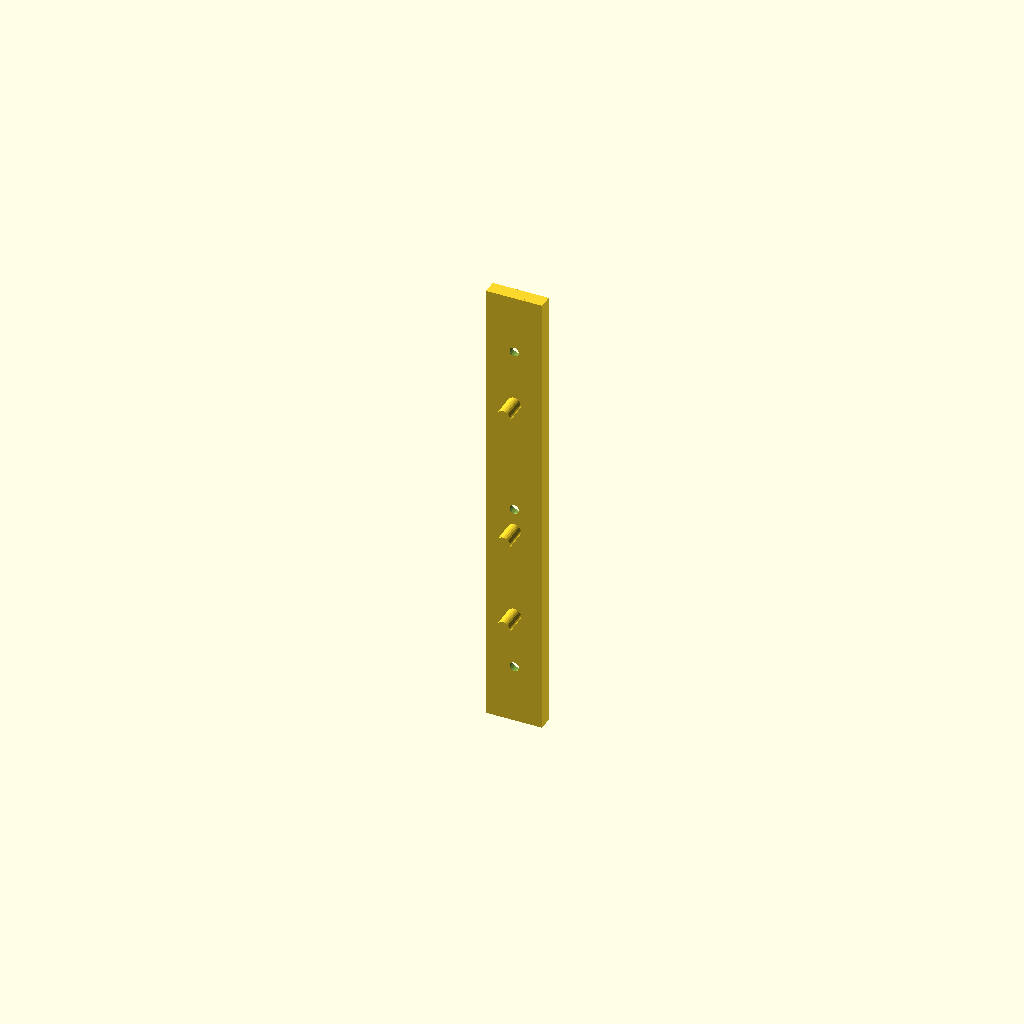
Cell 1: rendered with the file's own defaults.
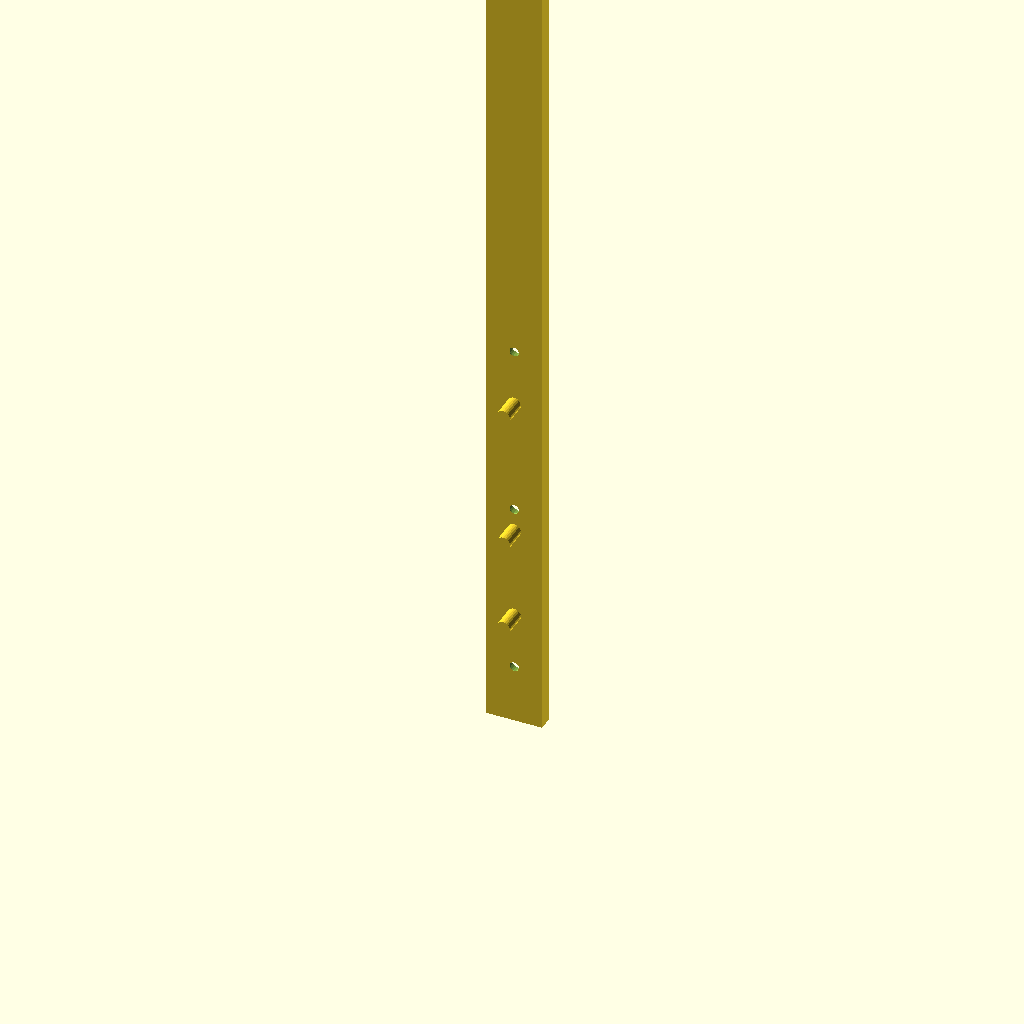
Cell 2 — segment_length set to 400, the other parameters unchanged.
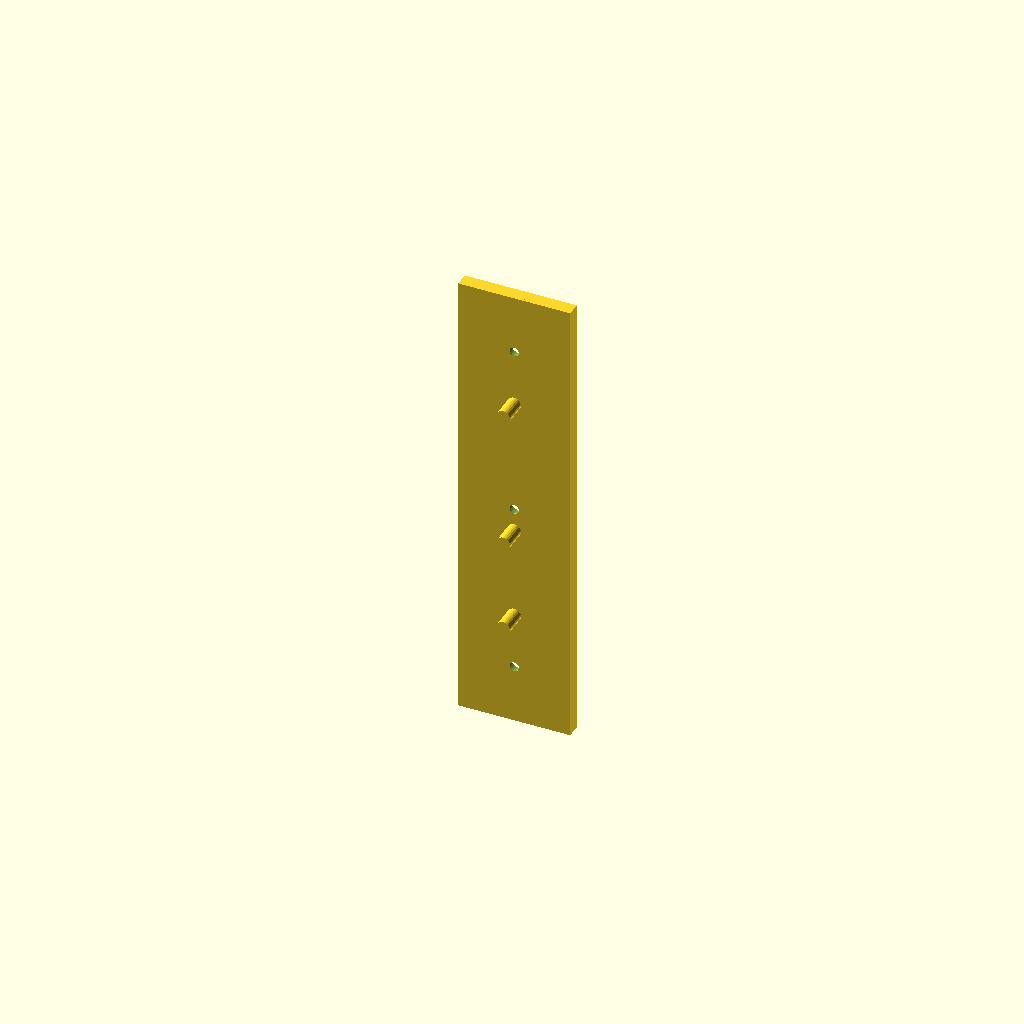
Cell 3: top_width = 48 (everything else at default).
All cells are drawn from one camera (rotation 55°, 0°, 25°, orthographic, colour scheme Cornfield), so only the parameter changes between them.
Source of the model, esp32/charger/NEMA-adjuster/railtop.scad:
// PROJECT: 5kg Vertical Panel Actuator
// PART 2: Top Track (Modified with 3mm Deep Recess)

segment_length = 200; 
top_width = 24;         
web_width = 12.4;       
top_flange_thick = 6;

difference() {
    union() {
        // --- ORIGINAL GEOMETRY ---
        // Top Slider Surface
        translate([-top_width/2, 16, 0]) 
            cube([top_width, top_flange_thick, segment_length]);
            
        // Upper half of Central Web
        translate([-web_width/2, 16.0, 0]) 
            cube([web_width, 1, segment_length]);

// 5.8mm DOWELs - 5x Deeper (25mm)
for(z = [50, 90, 150]) {
    translate([0, 16.0, z]) 
        rotate([90, 0, 0]) 
        cylinder(d=5.8, h=10, $fn=24);
}
    }

    // --- NEW: DEEP MOUNTING HOLES ---
    for(z = [25.4, 100, 174.6]) {
        translate([0, 22.1, z]) rotate([90, 0, 0]) {
            
            // 1. Main 4mm Through Hole
            cylinder(d=4, h=30, $fn=32); 
            
            // 2. Extra Deep Recess
            // This creates a 3mm deep straight 'well' before the chamfer starts
            // to ensure the head is buried 3mm below the top surface.
            translate([0, 0, -0.1]) {
                // Straight side-wall for the first 3mm
                cylinder(d=9.5, h=3.1, $fn=32);
                // The actual conical chamfer starting 3mm down
                translate([0,0,3]) cylinder(d1=9.5, d2=4, h=3, $fn=32);
            }
        }
    }
}
Parameter table extracted from the source (name, type, default, range or options):
segment_length: number, default 200
top_width: number, default 24
web_width: number, default 12.4
top_flange_thick: number, default 6
